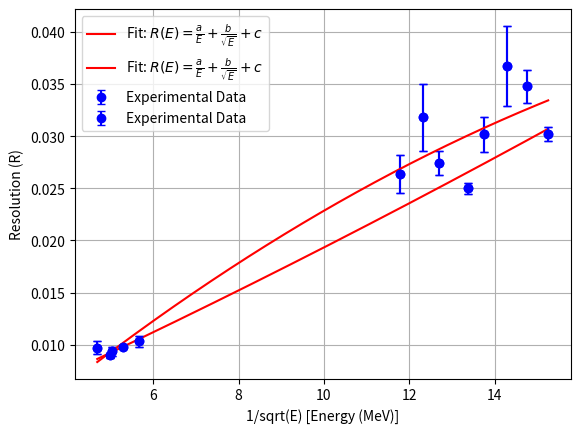

Here is the Python script that generated this plot:
################################################################
## Script for calculating quadratic resolution fit parameters ##
################################################################

## ----------------------------------- ##
import numpy as np
from scipy.optimize import curve_fit
import matplotlib.pyplot as plt
## ----------------------------------- ##

# Define the resolution response model
def resolution_model(E, a, b, c):
    return a/E + b / np.sqrt(E) + c

# Example experimental data (replace with your actual data)
E = np.array([0.0043, 0.0046,  0.0049, 0.0053, 0.0310, 0.0358, 0.0056, 0.0062, 0.0066, 0.0072, 0.0395, 0.0401, 0.0454])  # Energies (MeV)
FWHM = np.array([0.00013, 0.00016, 0.00018, 0.00016, 0.00032, 0.00035, 0.00014, 0.00017, 0.00021, 0.00019, 0.00037, 0.00036, 0.00044])  # FWHM values
R = FWHM / E  # Calculate resolution
R_err = np.array([0.00068, 0.00158, 0.00385, 0.00166, 0.00054, 0.00002, 0.00052, 0.00118, 0.00322, 0.00183, 0.00043, 0.00024, 0.00061])

# Perform the fit, including uncertainties in R
popt, pcov = curve_fit(resolution_model, E, R, sigma=R_err, absolute_sigma=False)

# Extract fitting parameters and their uncertainties
a, b, c = popt
a_err, b_err, c_err = np.sqrt(np.diag(pcov))

## Residuals
residuals = R - resolution_model(E, *popt)
## Residual sum of squares
ss_res = np.sum(residuals**2)
## Total sum of suqares
ss_tot = np.sum((R-np.mean(R))**2)
## R squared
r_squared = 1 - (ss_res / ss_tot)

# Print the results
print(f"Fitting Parameters:")
print(f"a = {a:.4f} ± {a_err:.4f}")
print(f"b = {b:.4f} ± {b_err:.4f}")
print(f"c = {c:.4f} ± {c_err:.4f}")
print("r_squared = ", r_squared)

# Plot the results
E_fit = np.linspace(min(1/np.sqrt(E)), max(1/np.sqrt(E)), 500)  # Fine grid for plotting
R_fit = resolution_model((1/E_fit)**2, *popt)

plt.errorbar(1/np.sqrt(E), R, yerr=R_err, fmt='o', label="Experimental Data", color='blue', capsize=3)
plt.plot(E_fit, R_fit, label="Fit: $R(E) = \\frac{a}{E} + \\frac{b}{\\sqrt{E}} + c$", color='red')
plt.xlabel("1/sqrt(E) [Energy (MeV)]")
plt.ylabel("Resolution (R)")
plt.legend()
plt.grid(True)
plt.show()



###########################
### USING NUMPY POLYFIT ###
###########################
coef, cova = np.polyfit(1/np.sqrt(E), R, 2, rcond=None, full=False, w=None, cov=True)
a, b, c = coef
a_err, b_err, c_err = np.sqrt(np.diag(pcov))

## Residuals
residuals = R - resolution_model(E, a, b, c)
## Residual sum of squares
ss_res = np.sum(residuals**2)
## Total sum of suqares
ss_tot = np.sum((R-np.mean(R))**2)
## R squared
r_squared = 1 - (ss_res / ss_tot)

# Print the results
print(f"Fitting Parameters:")
print(f"a = {a:.4f} ± {a_err:.4f}")
print(f"b = {b:.4f} ± {b_err:.4f}")
print(f"c = {c:.4f} ± {c_err:.4f}")
print("r_squared = ", r_squared)

# Plot the results
E_fit = np.linspace(min(1/np.sqrt(E)), max(1/np.sqrt(E)), 500)  # Fine grid for plotting
R_fit = resolution_model((1/E_fit)**2, a, b, c)

plt.errorbar(1/np.sqrt(E), R, yerr=R_err, fmt='o', label="Experimental Data", color='blue', capsize=3)
plt.plot(E_fit, R_fit, label="Fit: $R(E) = \\frac{a}{E} + \\frac{b}{\\sqrt{E}} + c$", color='red')
plt.xlabel("1/sqrt(E) [Energy (MeV)]")
plt.ylabel("Resolution (R)")
plt.legend()
plt.grid(True)
plt.show()